Labelled photos from "CitrusLeafPathology-14-Aug", an image-classification folder in Aurelia-Maris-Crystalthrone/YouKang. The possible labels are: anthracnose, bacterial blight, black spot, citrus canker, citrus mite, curl leaf, curl virus, deficiency leaf, dry leaf, greening, healthy, melanose, sooty mould, spider mite.

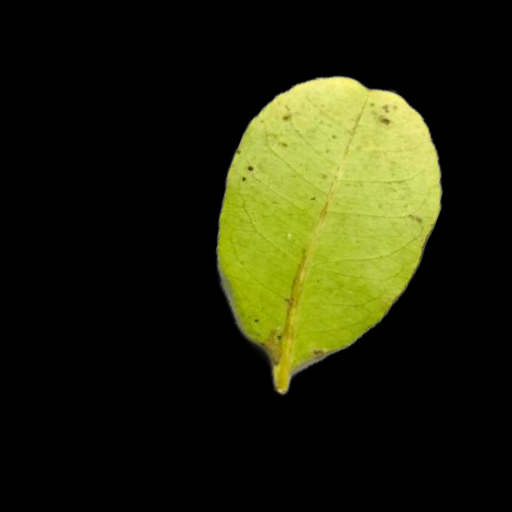
Label: melanose

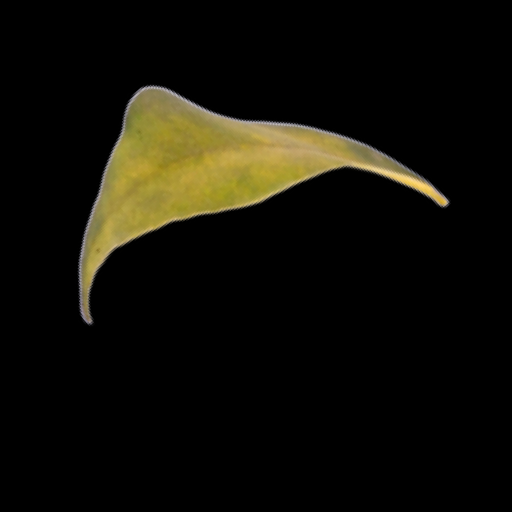
Label: greening

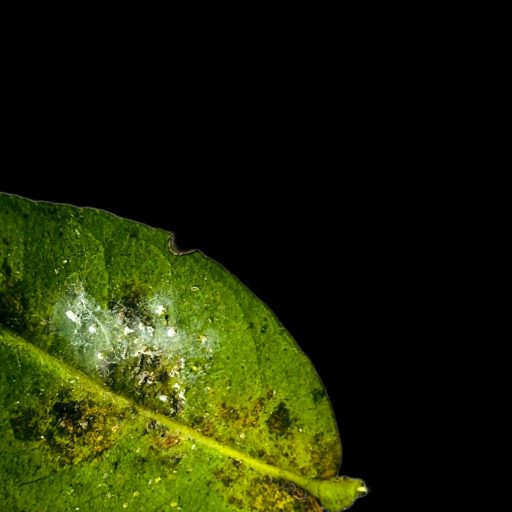
Label: bacterial blight

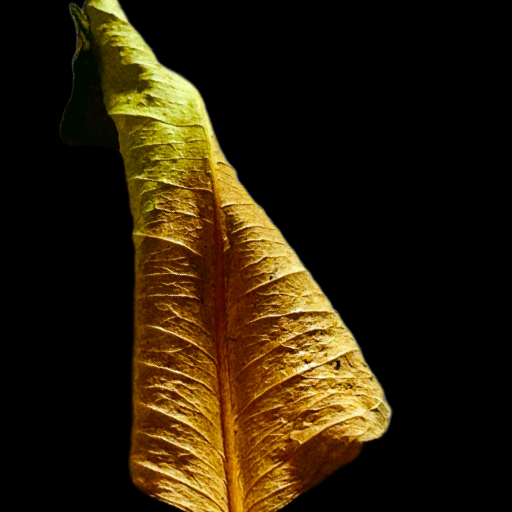
Label: dry leaf

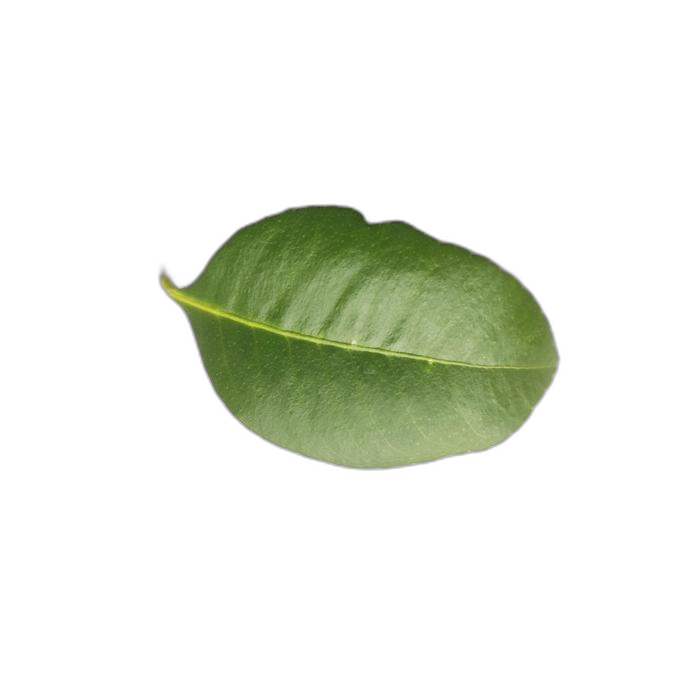
Label: healthy

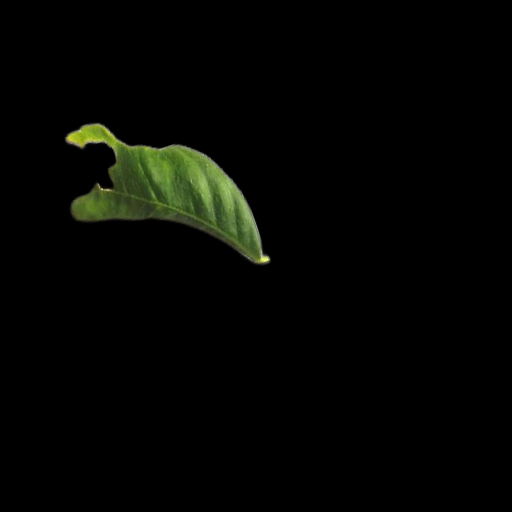
Label: curl leaf
